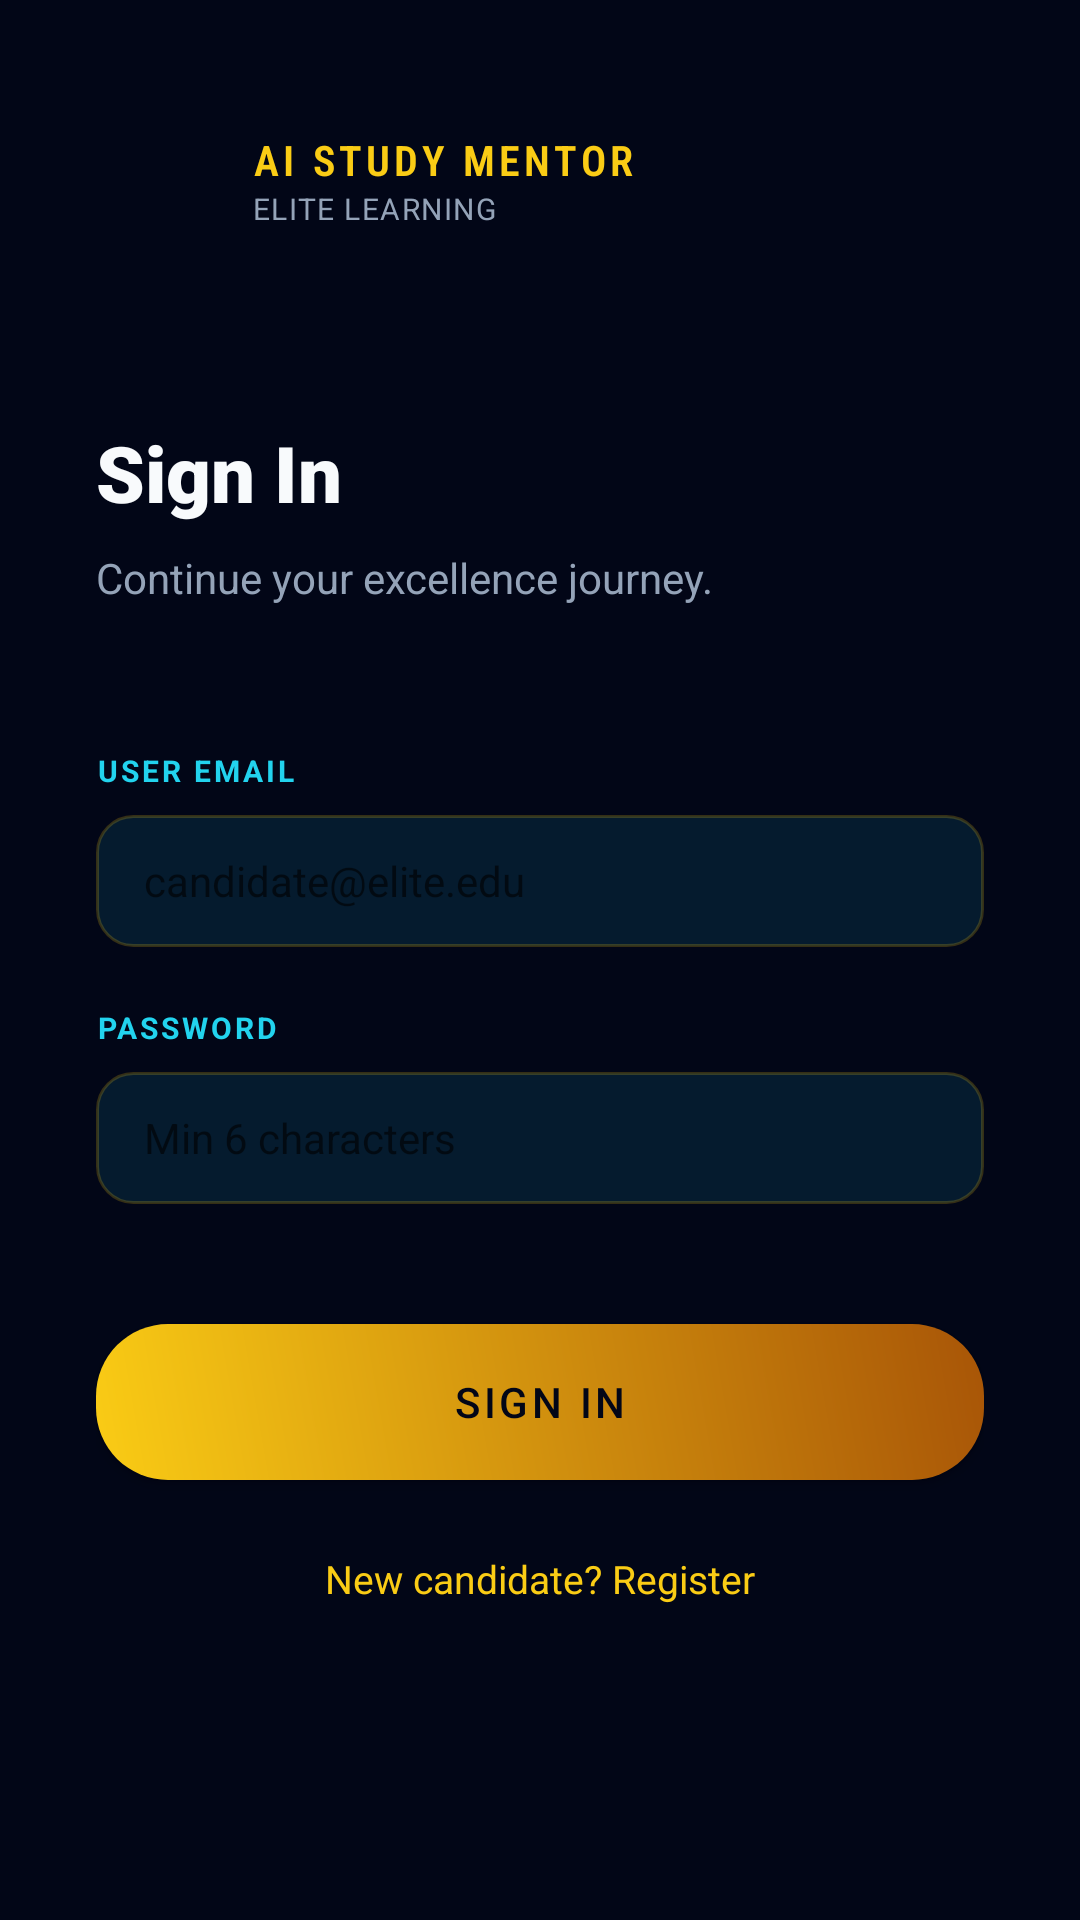

Write the Android layout XML for this screen, with the resource values it uses.
<!-- AndroidManifest.xml: application theme Theme.Duanthayquang -->
<!-- res/layout/activity_login.xml -->
<?xml version="1.0" encoding="utf-8"?>
<ScrollView xmlns:android="http://schemas.android.com/apk/res/android"
    xmlns:app="http://schemas.android.com/apk/res-auto"
    android:layout_width="match_parent"
    android:layout_height="match_parent"
    android:background="@color/auth_surface"
    android:fillViewport="true">

    <LinearLayout
        android:layout_width="match_parent"
        android:layout_height="wrap_content"
        android:orientation="vertical"
        android:paddingHorizontal="32dp"
        android:paddingVertical="40dp">

        <LinearLayout
            android:layout_width="wrap_content"
            android:layout_height="wrap_content"
            android:gravity="center_vertical"
            android:orientation="horizontal">

            <ImageView
                android:layout_width="40dp"
                android:layout_height="40dp"
                android:background="@drawable/bg_auth_brand_icon"
                android:padding="8dp"
                android:src="@drawable/ic_sparkles" />

            <LinearLayout
                android:layout_width="wrap_content"
                android:layout_height="wrap_content"
                android:layout_marginStart="12dp"
                android:orientation="vertical">

                <TextView
                    android:layout_width="wrap_content"
                    android:layout_height="wrap_content"
                    android:text="AI STUDY MENTOR"
                    android:textColor="@color/toty_gold"
                    android:textSize="14sp"
                    android:fontFamily="sans-serif-condensed-light"
                    android:letterSpacing="0.1"
                    android:textStyle="bold" />

                <TextView
                    android:layout_width="wrap_content"
                    android:layout_height="wrap_content"
                    android:text="ELITE LEARNING"
                    android:textColor="@color/auth_muted_foreground"
                    android:textSize="10sp"
                    android:letterSpacing="0.05" />
            </LinearLayout>
        </LinearLayout>

        <TextView
            android:layout_width="match_parent"
            android:layout_height="wrap_content"
            android:layout_marginTop="60dp"
            android:text="@string/auth_login_title"
            android:textColor="@color/auth_foreground"
            android:textSize="26sp"
            android:fontFamily="sans-serif-black"
            android:textStyle="bold" />

        <TextView
            android:layout_width="match_parent"
            android:layout_height="wrap_content"
            android:layout_marginTop="8dp"
            android:text="@string/auth_login_subtitle"
            android:textColor="@color/auth_muted_foreground"
            android:textSize="14sp" />

        <TextView
            android:layout_width="match_parent"
            android:layout_height="wrap_content"
            android:layout_marginTop="48dp"
            android:text="@string/auth_email_label"
            android:textColor="@color/toty_cyan"
            android:textSize="10sp"
            android:letterSpacing="0.1"
            android:textStyle="bold" />

        <EditText
            android:id="@+id/edit_email"
            android:layout_width="match_parent"
            android:layout_height="44dp"
            android:layout_marginTop="8dp"
            android:background="@drawable/bg_auth_input"
            android:hint="candidate@elite.edu"
            android:inputType="textEmailAddress"
            android:paddingHorizontal="16dp"
            android:textColor="@color/auth_foreground"
            android:textSize="14sp" />

        <TextView
            android:layout_width="match_parent"
            android:layout_height="wrap_content"
            android:layout_marginTop="20dp"
            android:text="@string/auth_password_label"
            android:textColor="@color/toty_cyan"
            android:textSize="10sp"
            android:letterSpacing="0.1"
            android:textStyle="bold" />

        <EditText
            android:id="@+id/edit_password"
            android:layout_width="match_parent"
            android:layout_height="44dp"
            android:layout_marginTop="8dp"
            android:background="@drawable/bg_auth_input"
            android:hint="@string/auth_password_hint"
            android:inputType="textPassword"
            android:paddingHorizontal="16dp"
            android:textColor="@color/auth_foreground"
            android:textSize="14sp" />

        <com.google.android.material.button.MaterialButton
            android:id="@+id/btn_login"
            android:layout_width="match_parent"
            android:layout_height="52dp"
            android:layout_marginTop="40dp"
            android:text="@string/auth_login_btn"
            android:textAllCaps="true"
            android:textColor="@color/black"
            app:backgroundTint="@null"
            android:background="@drawable/btn_toty_gold"
            app:cornerRadius="26dp" />

        <TextView
            android:id="@+id/tv_go_to_register"
            android:layout_width="wrap_content"
            android:layout_height="wrap_content"
            android:layout_gravity="center"
            android:layout_marginTop="24dp"
            android:text="@string/auth_no_account"
            android:textColor="@color/toty_gold"
            android:textSize="13sp" />

    </LinearLayout>
</ScrollView>
<!-- resources referenced by this layout -->
<resources>
  <color name="auth_foreground">#F8FAFC</color>
  <color name="auth_muted_foreground">#94A3B8</color>
  <color name="auth_surface">#020617</color>
  <color name="black">#020617</color>
  <color name="toty_cyan">#22D3EE</color>
  <color name="toty_gold">#FACC15</color>
  <!-- drawable bg_auth_input (drawable) -->
  <?xml version="1.0" encoding="utf-8"?>
  <shape xmlns:android="http://schemas.android.com/apk/res/android"
      android:shape="rectangle">
      <solid android:color="@color/auth_brand_soft" />
      <corners android:radius="@dimen/auth_input_radius" />
      <stroke
          android:width="1dp"
          android:color="@color/auth_brand_ring" />
  </shape>
  <!-- drawable btn_toty_gold (drawable) -->
  <?xml version="1.0" encoding="utf-8"?>
  <ripple xmlns:android="http://schemas.android.com/apk/res/android"
      android:color="#4DFFFFFF">
      <item>
          <shape android:shape="rectangle">
              <gradient
                  android:angle="45"
                  android:endColor="#A85507"
                  android:startColor="#FACC15" />
              <corners android:radius="24dp" />
          </shape>
      </item>
  </ripple>
  <string name="auth_email_label">USER EMAIL</string>
  <string name="auth_login_btn">Sign In</string>
  <string name="auth_login_subtitle">Continue your excellence journey.</string>
  <string name="auth_login_title">Sign In</string>
  <string name="auth_no_account">New candidate? Register</string>
  <string name="auth_password_hint">Min 6 characters</string>
  <string name="auth_password_label">PASSWORD</string>
  <style name="Theme.Duanthayquang" parent="Theme.MaterialComponents.DayNight.NoActionBar">
          
          <item name="colorPrimary">@color/toty_gold</item>
          <item name="colorPrimaryVariant">@color/black</item>
          <item name="colorOnPrimary">@color/black</item>
          
          <item name="colorSecondary">@color/toty_cyan</item>
          <item name="colorSecondaryVariant">@color/toty_cyan</item>
          <item name="colorOnSecondary">@color/black</item>
          
          <item name="android:statusBarColor">@color/black</item>
          
      </style>
  <color name="auth_brand_soft">#1A22D3EE</color>
  <dimen name="auth_input_radius">12dp</dimen>
  <color name="auth_brand_ring">#33FACC15</color>
</resources>
